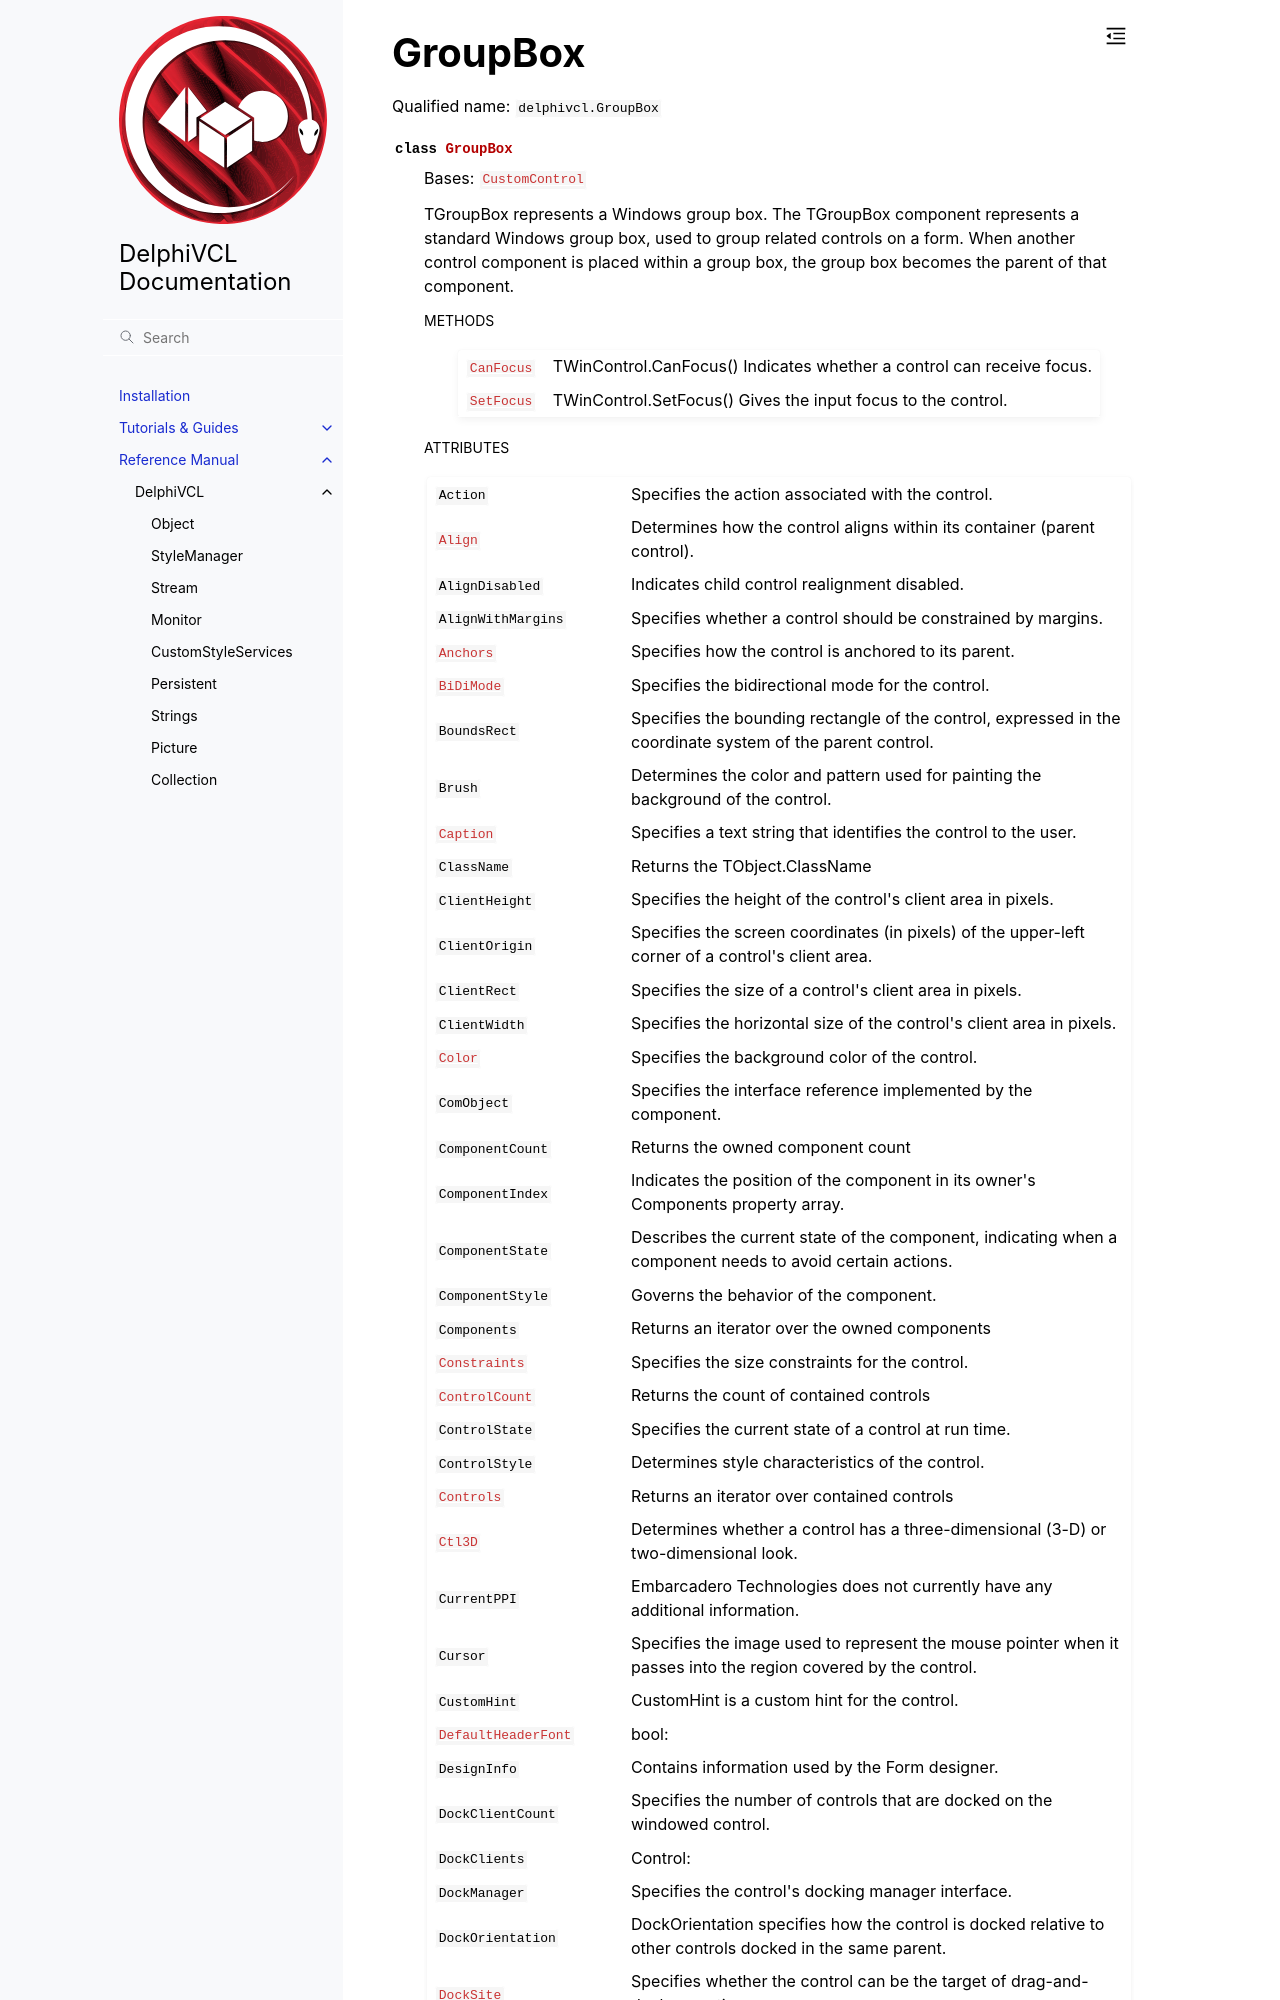

repository: Embarcadero/DelphiVCL4Python · page: reference/delphivcl.GroupBox.html · generator: sphinx

GroupBox
========

Qualified name: ``delphivcl.GroupBox``

.. currentmodule:: delphivcl

.. autoclass:: GroupBox
   :show-inheritance:
   :members:

   
   .. rubric:: Methods

   .. autosummary::
      :nosignatures:
      
      ~GroupBox.Assign
      ~GroupBox.BindMethodsToEvents
      ~GroupBox.BringToFront
      ~GroupBox.CanFocus
      ~GroupBox.ClientToScreen
      ~GroupBox.Free
      ~GroupBox.GetNamePath
      ~GroupBox.GetParentComponent
      ~GroupBox.HasParent
      ~GroupBox.Hide
